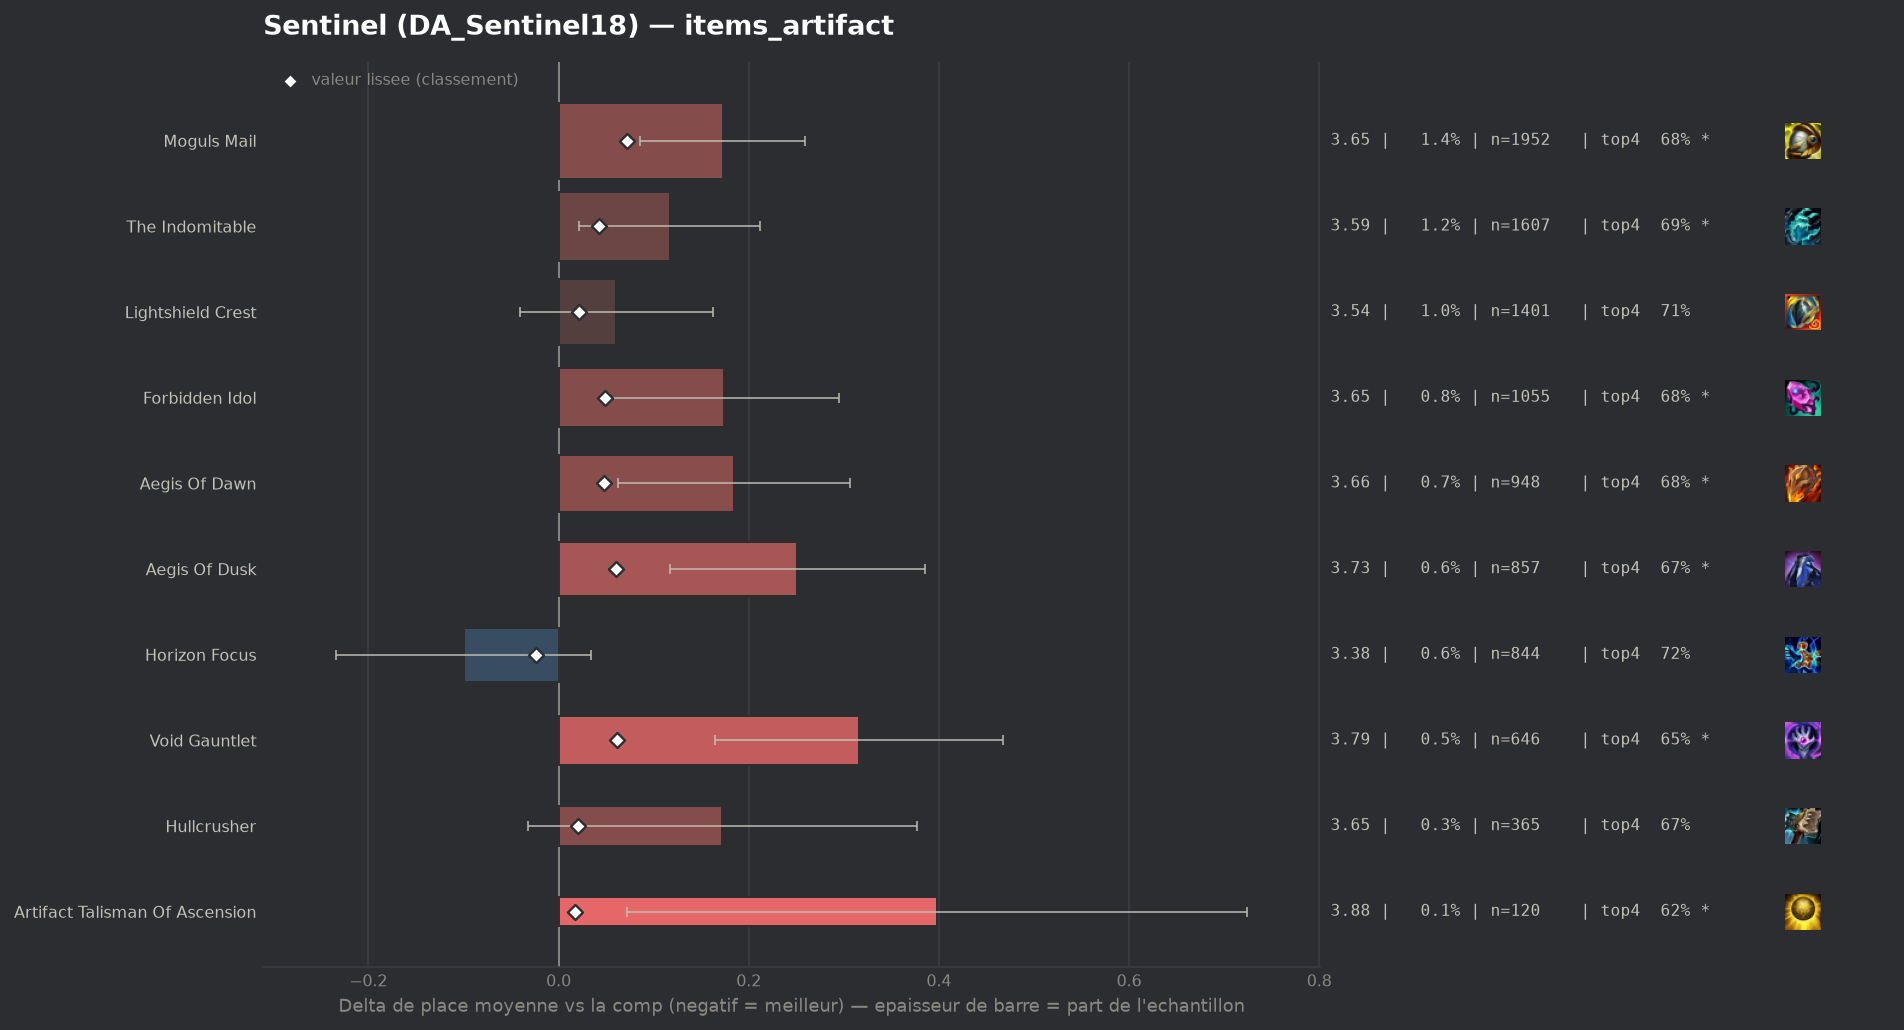

The file beside this chart, header and first rows:
group, label, n, share, avg_place, shrunk_avg, score, d_avg, d_avg_pess, impact, d_top4, win, top2, top4, sd, z, p, significant
populaire, Horizon Focus, 844, 0.006232, 3.377, 3.453, -0.024, -0.1, 0.0, 0.0001, 0.0104, 0.2133, 0.4028, 0.7216, 1.982, -1.47, 0.1428, False
, Zhonyas Paradox, 43, 0.0003175, 3.814, 3.482, 0.005, 0.337, 0.0, -0.0, -0.0833, 0.1163, 0.2791, 0.6279, 1.896, 1.17, 0.2439, False
, Silvermere Dawn, 73, 0.000539, 3.795, 3.485, 0.008, 0.317, 0.0, -0.0, -0.1085, 0.1781, 0.3562, 0.6027, 2.1, 1.29, 0.1966, False
, Infinity Force, 67, 0.0004947, 4.119, 3.493, 0.016, 0.642, 0.145, -0.0, -0.144, 0.1045, 0.2836, 0.5672, 2.077, 2.53, 0.01138, True
populaire, Artifact Talisman Of Ascension, 120, 0.0008861, 3.875, 3.494, 0.017, 0.398, 0.072, -0.0, -0.0862, 0.1083, 0.2583, 0.625, 1.819, 2.4, 0.01662, True
, Seekers Armguard, 53, 0.0003913, 4.396, 3.495, 0.018, 0.919, 0.308, -0.0, -0.2206, 0.1321, 0.2642, 0.4906, 2.268, 2.95, 0.00318, True
populaire, Hullcrusher, 365, 0.002695, 3.649, 3.498, 0.02, 0.172, 0.0, -0.0001, -0.0372, 0.1534, 0.3397, 0.674, 1.988, 1.65, 0.09834, False
populaire, Lightshield Crest, 1401, 0.01034, 3.537, 3.498, 0.021, 0.06, 0.0, -0.0002, -0.0024, 0.1606, 0.3526, 0.7088, 1.932, 1.16, 0.2442, False
populaire, The Indomitable, 1607, 0.01187, 3.594, 3.52, 0.043, 0.117, 0.021, -0.0005, -0.0248, 0.1655, 0.3454, 0.6864, 1.95, 2.38, 0.01717, True
populaire, Aegis Of Dawn, 948, 0.007, 3.661, 3.525, 0.048, 0.184, 0.063, -0.0003, -0.0287, 0.1414, 0.3154, 0.6825, 1.904, 2.97, 0.00297, True
populaire, Forbidden Idol, 1055, 0.00779, 3.651, 3.526, 0.049, 0.174, 0.053, -0.0004, -0.0287, 0.1668, 0.3346, 0.6825, 2.002, 2.82, 0.00487, True
populaire, Aegis Of Dusk, 857, 0.006328, 3.728, 3.537, 0.06, 0.251, 0.117, -0.0004, -0.0426, 0.1529, 0.3151, 0.6686, 1.991, 3.68, 0.00023, True
populaire, Void Gauntlet, 646, 0.00477, 3.793, 3.538, 0.061, 0.316, 0.164, -0.0003, -0.0611, 0.1502, 0.2957, 0.6502, 1.96, 4.08, 4e-05, True
populaire, Moguls Mail, 1952, 0.01441, 3.65, 3.549, 0.072, 0.173, 0.086, -0.001, -0.0304, 0.1496, 0.3356, 0.6808, 1.946, 3.89, 0.0001, True
